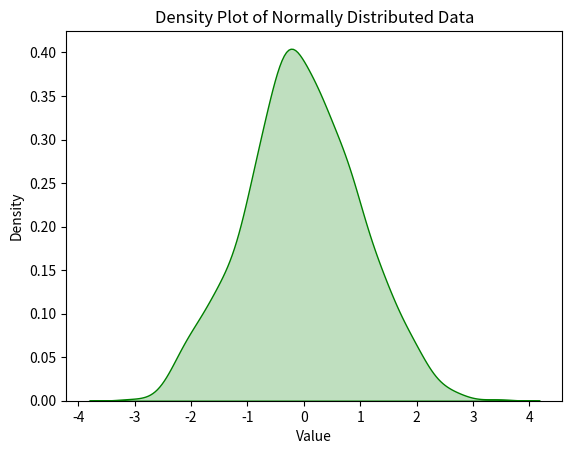

Source code (Python):
import seaborn as sns
import matplotlib.pyplot as plt
import numpy as np

# Sample data: Random values following a normal distribution
data = np.random.normal(loc=0, scale=1, size=1000)  # Mean=0, Std Dev=1, 1000 samples

# Create the density plot with the updated fill parameter
sns.kdeplot(data, fill=True, color='green')

# Add title and labels
plt.title('Density Plot of Normally Distributed Data')
plt.xlabel('Value')
plt.ylabel('Density')

# Show the plot
plt.show()